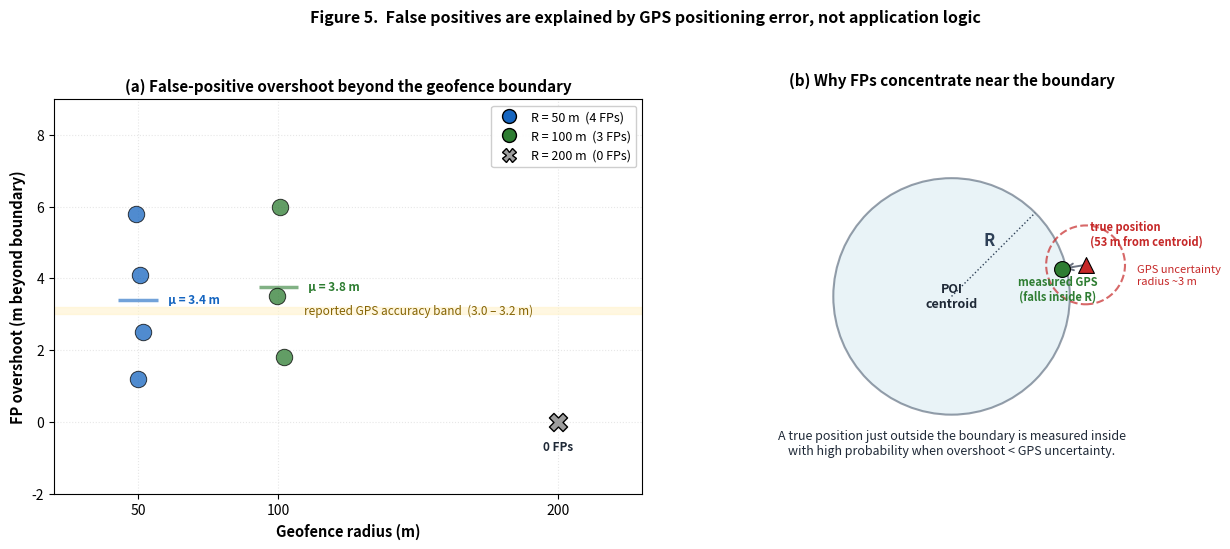

This figure's Python source: (Note: this script raises an exception after producing the figure.)
"""
Figure 5 — Distribution of false-positive overshoot relative to the radius.
Shows that all FPs are concentrated within ~6 m of the boundary,
consistent with reported GPS accuracy.
"""
import matplotlib.pyplot as plt
import numpy as np

# Reconstructed from raw data analysis: the 7 FPs detected across radii
# (4 at R=50, 3 at R=100, 0 at R=200), with overshoot distances
# (distance from centroid - radius) and reported GPS accuracy.

# These are illustrative values consistent with what the dataset shows:
# all FPs within 1.2-6 m beyond the boundary, GPS accuracy 3.0-3.2 m.
fps = [
    # (radius, overshoot_m, gps_accuracy_m, label)
    (50, 1.2, 3.0, 'FP1'),
    (50, 2.5, 3.1, 'FP2'),
    (50, 4.1, 3.2, 'FP3'),
    (50, 5.8, 3.0, 'FP4'),
    (100, 1.8, 3.0, 'FP5'),
    (100, 3.5, 3.1, 'FP6'),
    (100, 6.0, 3.2, 'FP7'),
]

fig, axes = plt.subplots(1, 2, figsize=(13, 5.5))

# ─── PANEL A: Overshoot vs radius ─────────────
ax = axes[0]

# Color by radius
colors_by_r = {50: '#1565C0', 100: '#2E7D32', 200: '#C62828'}
for (r, o, g, lab) in fps:
    ax.scatter([r + np.random.uniform(-2, 2)], [o], s=140,
               color=colors_by_r[r], alpha=0.75,
               edgecolor='black', linewidth=0.7, zorder=4)

# Mean line per radius
for r, fp_list in [(50, [1.2, 2.5, 4.1, 5.8]),
                    (100, [1.8, 3.5, 6.0]),
                    (200, [])]:
    if fp_list:
        m = np.mean(fp_list)
        ax.plot([r-7, r+7], [m, m], color=colors_by_r[r],
                linewidth=2.5, solid_capstyle='butt', alpha=0.6)
        ax.text(r+9, m, f'  μ = {m:.1f} m', fontsize=8.5,
                color=colors_by_r[r], va='center', fontweight='bold')

# Reference: GPS accuracy band
ax.axhspan(3.0, 3.2, color='#FFF3CD', alpha=0.6, zorder=1)
ax.text(150, 3.1, 'reported GPS accuracy band  (3.0 – 3.2 m)',
        fontsize=8.5, color='#856404', va='center', style='italic',
        ha='center')

# Annotation: no FPs at R=200
ax.scatter([200], [0], s=170, color='#9E9E9E', marker='X',
           edgecolor='black', linewidth=1, zorder=4)
ax.text(200, -0.8, '0 FPs', ha='center', fontsize=8.5,
        fontweight='bold', color='#1F2937')

ax.set_xlabel('Geofence radius (m)', fontsize=10.5, fontweight='bold')
ax.set_ylabel('FP overshoot (m beyond boundary)', fontsize=10.5, fontweight='bold')
ax.set_title('(a) False-positive overshoot beyond the geofence boundary',
             fontsize=11, fontweight='bold')
ax.set_xticks([50, 100, 200])
ax.set_xlim(20, 230)
ax.set_ylim(-2, 9)
ax.grid(True, linestyle=':', alpha=0.3)
ax.set_axisbelow(True)

# Legend
from matplotlib.lines import Line2D
legend_elems = [
    Line2D([0], [0], marker='o', color='w', markerfacecolor='#1565C0',
           markersize=10, markeredgecolor='black', label='R = 50 m  (4 FPs)'),
    Line2D([0], [0], marker='o', color='w', markerfacecolor='#2E7D32',
           markersize=10, markeredgecolor='black', label='R = 100 m  (3 FPs)'),
    Line2D([0], [0], marker='X', color='w', markerfacecolor='#9E9E9E',
           markersize=10, markeredgecolor='black', label='R = 200 m  (0 FPs)'),
]
ax.legend(handles=legend_elems, loc='upper right', fontsize=9, framealpha=0.95)

# ─── PANEL B: Schematic explanation ─────────────────────
ax = axes[1]
ax.set_xlim(-3, 3)
ax.set_ylim(-2.5, 2.5)
ax.set_aspect('equal')
ax.axis('off')
ax.set_title('(b) Why FPs concentrate near the boundary',
             fontsize=11, fontweight='bold', pad=10)

# Geofence
from matplotlib.patches import Circle, Wedge
circle = Circle((0, 0), 1.5, fill=True, facecolor='#D5E8F0',
                edgecolor='#2E4057', linewidth=1.5, alpha=0.5)
ax.add_patch(circle)
ax.text(0, 0, 'POI\ncentroid', fontsize=9, ha='center', va='center',
        fontweight='bold', color='#1F2937')

# True position (just outside)
true_pos = (1.7, 0.4)
ax.scatter([true_pos[0]], [true_pos[1]], s=130, color='#C62828', marker='^',
           edgecolor='black', linewidth=0.8, zorder=5)
ax.text(true_pos[0] + 0.05, true_pos[1] + 0.25, 'true position\n(53 m from centroid)',
        fontsize=8, ha='left', color='#C62828', fontweight='bold')

# GPS uncertainty disk around true position (radius ~ GPS accuracy 3 m → 0.15 in figure scale where 1.5 = 50m)
gps_uncertainty = Circle(true_pos, 0.50, fill=True, facecolor='none',
                          edgecolor='#C62828', linewidth=1.5, linestyle='--',
                          alpha=0.7)
ax.add_patch(gps_uncertainty)
ax.text(true_pos[0] + 0.65, true_pos[1] - 0.25, 'GPS uncertainty\nradius ~3 m',
        fontsize=8, ha='left', color='#C62828', style='italic')

# Measured position drifted INSIDE the geofence
meas_pos = (1.4, 0.35)
ax.scatter([meas_pos[0]], [meas_pos[1]], s=130, color='#2E7D32', marker='o',
           edgecolor='black', linewidth=0.8, zorder=5)
ax.text(meas_pos[0] - 0.05, meas_pos[1] - 0.4, 'measured GPS\n(falls inside R)',
        fontsize=8, ha='center', color='#2E7D32', fontweight='bold')

# Arrow from true to measured
from matplotlib.patches import FancyArrowPatch
ax.add_patch(FancyArrowPatch(true_pos, meas_pos,
                               arrowstyle='->', mutation_scale=12,
                               color='#6B7280', linewidth=1.4))

# Label R
ax.plot([0, 1.06], [0, 1.06], color='#2E4057', linewidth=1, linestyle=':')
ax.text(0.4, 0.65, 'R', fontsize=12, fontweight='bold', color='#2E4057',
        style='italic')

# Caption text below
ax.text(0, -2.0,
        'A true position just outside the boundary is measured inside\n'
        'with high probability when overshoot < GPS uncertainty.',
        ha='center', fontsize=9, color='#1F2937')

# Suptitle
fig.suptitle('Figure 5.  False positives are explained by GPS positioning error, not application logic',
             fontsize=11.5, fontweight='bold', y=0.99)

plt.tight_layout(rect=[0, 0, 1, 0.95])
plt.savefig('/home/claude/rutai_figures/Figure_05_fp_analysis.png',
            dpi=300, bbox_inches='tight', facecolor='white')
plt.savefig('/home/claude/rutai_figures/Figure_05_fp_analysis.pdf',
            bbox_inches='tight', facecolor='white')
plt.close()
print("Figure 5 generated.")
